Run: headless pygame with SDL's dummy video driver; simulated clock (each Clock.tick advances the game by its frame time, no real sleeping); random seed 0; keys injected as events and as key.get_pressed() state; mouse plan: one left click at the window centre at the start of phase 2, then a move to the lower-right quarter at the start of phase 3.
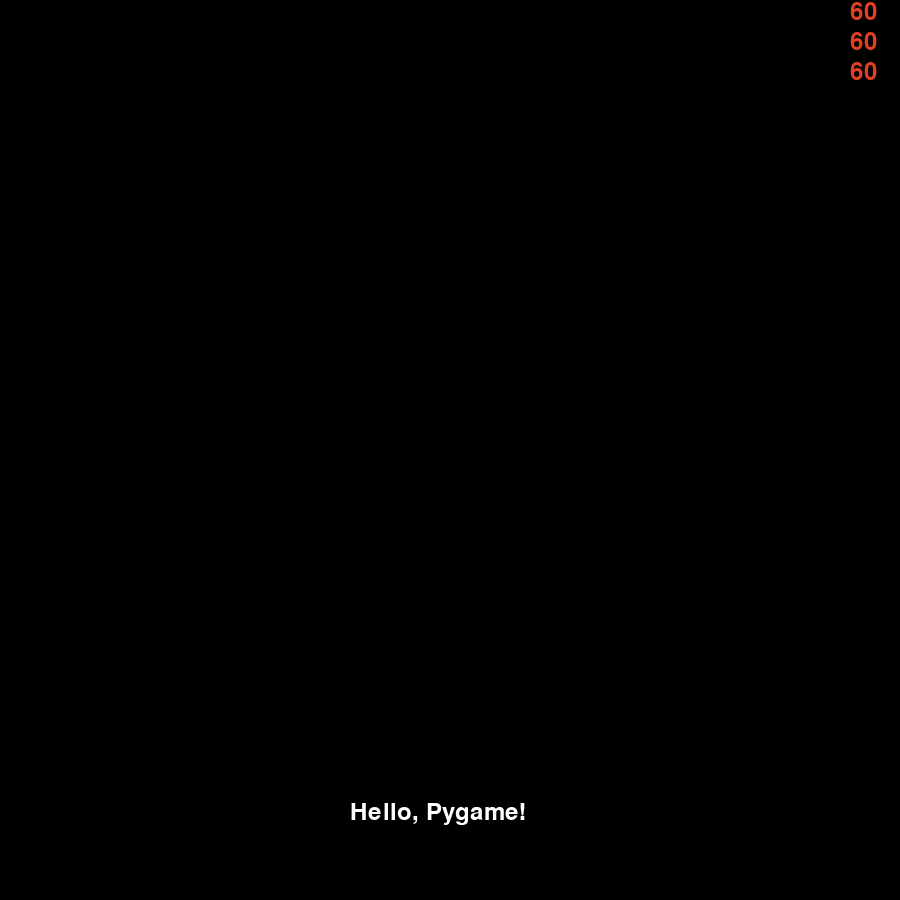
Frame 1 of 4 · flips 1–60 · no input
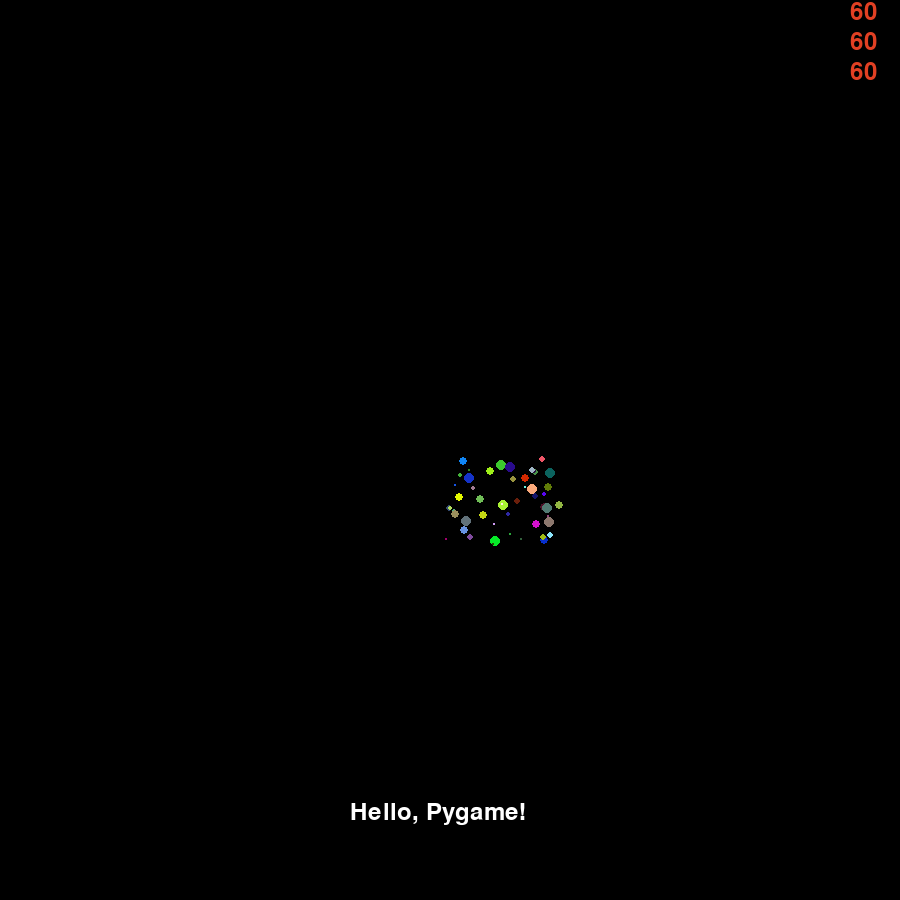
Frame 2 of 4 · flips 61–180 · clicked the window centre · tapped SPACE, RETURN · held RIGHT (→), D
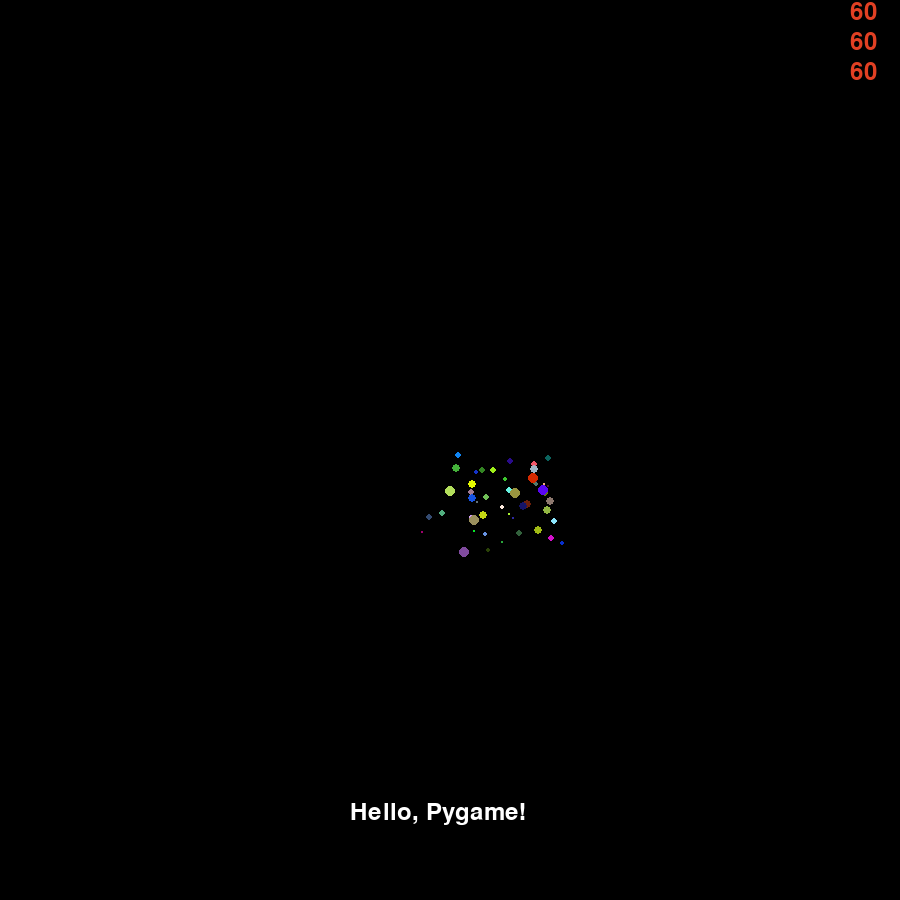
Frame 3 of 4 · flips 181–300 · moved the mouse to the lower-right quarter · held DOWN (↓), S
Frame 4 of 4 · flips 301–420 · held LEFT (←), A, UP (↑), W · screen same as frame 1, image omitted

The pygame program that drew these frames:

import pygame
from collections import deque
from random import randint

pygame.init()
screen = pygame.display.set_mode([900, 900])
pygame.display.set_caption("Pygame Shell")
clock = pygame.time.Clock()

# Initialize font module and create a font object
pygame.font.init()
font = pygame.font.SysFont('Arial', 36)

text_surface = font.render('Hello, Pygame!', True, (255, 255, 255))

def update_fps(clock:pygame.time.Clock,lastfps:deque):
    fps = str(int(clock.get_fps()))
    lastfps.append(fps)
    fps_text = font.render(fps, True, (225,64,35))
    intlastfps = [int(fps) for fps in lastfps]
    averagefps = sum(intlastfps)/len(lastfps)
    averagefps_text = font.render(str(int(averagefps)), True, (225,64,35))
    lowestfps = min(intlastfps)
    lowestfps_text = font.render(str(lowestfps), True, (225,64,35))
    return fps_text,averagefps_text,lowestfps_text

lastfps = deque(maxlen=300)

class BuyAnimation:
    def __init__(self,coords,wh,animationList) -> None:
        self.coords = coords
        self.wh = wh
        self.dots = []
        self.life = 240
        for i in range(50):
            color = (randint(0,255),randint(0,255),randint(0,255))
            coords = (randint(self.coords[0],self.coords[0]+wh[0]),randint(self.coords[1],self.coords[1]+wh[1]))
            size = randint(1,5)
            self.dots.append((coords,color,size))
        # print(self.dots)
       
    def update(self):
        for i in range(len(self.dots)-1,0,-1):
            coords,color,size = self.dots[i]
            coords = (coords[0]+randint(-1,1),coords[1]+randint(-1,1))
            size = min(max(1,size+randint(-1,1)),5)
            self.dots[i] = (coords,color,size)
        self.draw(screen)
        self.life -= 1
        if self.life == 0:
            animationList.remove(self)
    def draw(self,screen):
        # pygame.draw.rect(screen,(255,255,255),pygame.Rect(self.coords,self.wh))
        for coords,color,size in self.dots:
            pygame.draw.circle(screen,color,coords,size)
    
animationList = []
while True:
    screen.fill((0, 0, 0))

    # pygame.draw.circle(screen, (255, 255, 255), (450, 450), 100)
    
    
    screen.blit(text_surface, (350, 800))  # Position the text at (350, 800)
    
    screen.blits((text,pos) for text,pos in zip(update_fps(clock,lastfps),[(850,0),(850,30),(850,60)]))

    for animation in animationList:
        animation.update()
    for event in pygame.event.get():
        if event.type == pygame.QUIT or (event.type == pygame.KEYDOWN and event.key == pygame.K_ESCAPE):
            pygame.quit()
            quit()
        elif event.type == pygame.MOUSEBUTTONDOWN:
            print("Mouse button pressed", pygame.mouse.get_pos())
            animationList.append(BuyAnimation(pygame.mouse.get_pos(),(100,100),animationList))

    pygame.display.update()
    clock.tick(60)
